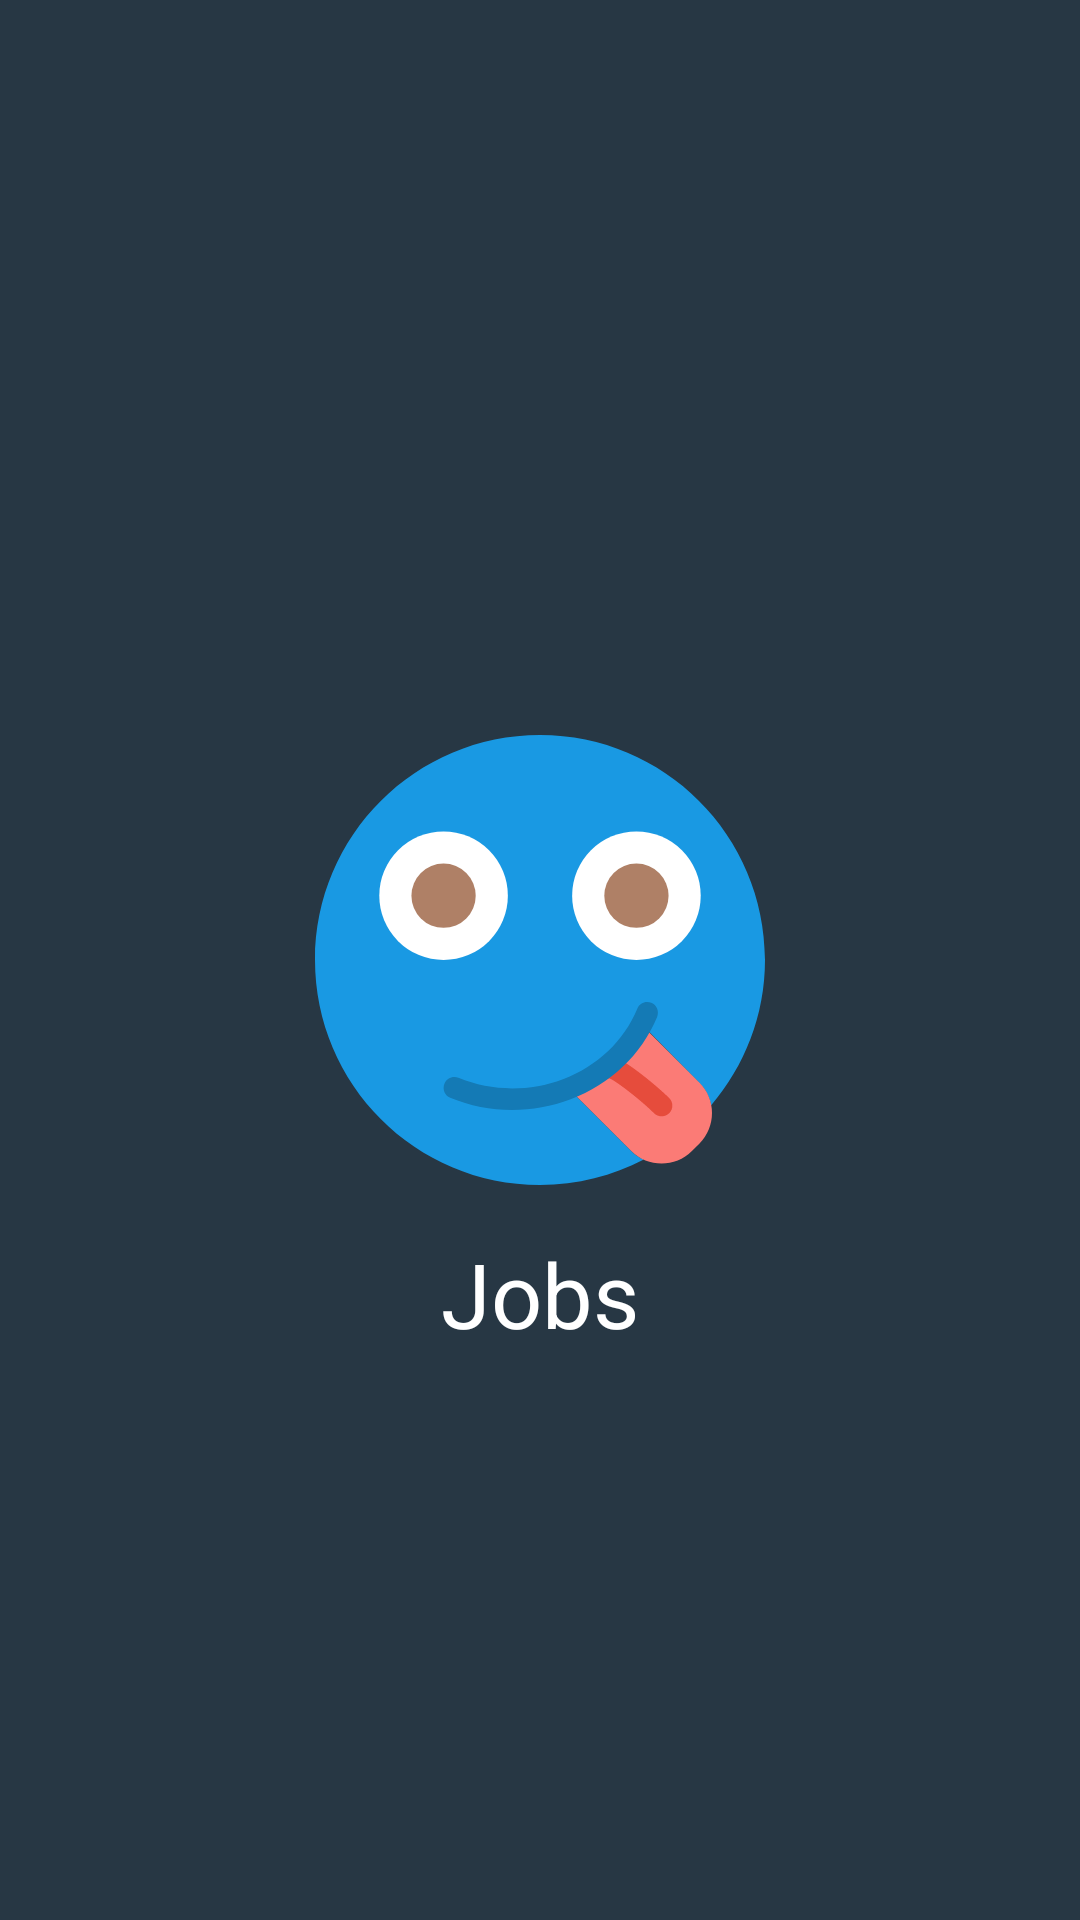

The Android layout XML behind this screen, and the referenced resources:
<!-- AndroidManifest.xml: application theme AppTheme -->
<!-- res/layout/activity_splash.xml -->
<?xml version="1.0" encoding="utf-8"?>
<RelativeLayout
    xmlns:android="http://schemas.android.com/apk/res/android"
    xmlns:tools="http://schemas.android.com/tools"
    android:layout_width="match_parent"
    android:layout_height="match_parent"
    android:background="@color/colorPrimary"
    tools:context="com.jobsapp.app.Splash">

    <ImageView
        android:id="@+id/imageView"
        android:layout_width="@dimen/splash_logo"
        android:layout_height="@dimen/splash_logo"
        android:layout_centerInParent="true"
        android:src="@drawable/ic_happy_face" />

    <TextView
        android:layout_width="match_parent"
        android:layout_height="wrap_content"
        android:layout_below="@+id/imageView"
        android:layout_margin="@dimen/activity_margin"
        android:gravity="center"
        android:text="@string/app_name"
        android:textAppearance="@style/TextAppearance.AppCompat.Large"
        android:textColor="@color/colorWhite"
        android:textSize="30sp" />


</RelativeLayout>
<!-- resources referenced by this layout -->
<resources>
  <color name="colorPrimary">#273744</color>
  <color name="colorWhite">#FFFFFF</color>
  <dimen name="activity_margin">16dp</dimen>
  <dimen name="splash_logo">150dp</dimen>
  <!-- drawable ic_happy_face (drawable) -->
  <vector android:height="24dp" android:viewportHeight="42.0"
      android:viewportWidth="42.0" android:width="24dp" xmlns:android="http://schemas.android.com/apk/res/android">
      <path android:fillColor="#1999E3" android:pathData="M29.52,38.83L24,33.32c0.46,-0.19 0.91,-0.41 1.34,-0.66l4.49,-4.49c0.21,-0.38 0.52,-0.74 0.69,-1.15l5.36,5.45c0.59,0.59 0.95,1.33 1.1,2.09C40.09,30.9 42,26.18 42,21C42,9.4 32.6,0 21,0S0,9.4 0,21c0,11.6 9.4,21 21,21c3.49,0 6.79,-0.86 9.69,-2.37C30.26,39.44 29.86,39.18 29.52,38.83z"/>
      <path android:fillColor="#FFFFFF" android:pathData="M12,15m-6,0a6,6 0,1 1,12 0a6,6 0,1 1,-12 0"/>
      <path android:fillColor="#FFFFFF" android:pathData="M30,15m-6,0a6,6 0,1 1,12 0a6,6 0,1 1,-12 0"/>
      <path android:fillColor="#FB7B76" android:pathData="M27.89,30.74c-1.1,1.1 -2.42,1.98 -3.89,2.57l5.52,5.52c1.56,1.56 4.1,1.56 5.66,0l0.71,-0.71c1.56,-1.56 1.56,-4.1 0,-5.66l-5.36,-5.36C29.93,28.52 28.96,29.68 27.89,30.74z"/>
      <path android:fillColor="#AF8066" android:pathData="M12,15m-3,0a3,3 0,1 1,6 0a3,3 0,1 1,-6 0"/>
      <path android:fillColor="#AF8066" android:pathData="M30,15m-3,0a3,3 0,1 1,6 0a3,3 0,1 1,-6 0"/>
      <path android:fillColor="#E64C3C" android:pathData="M30.18,31.44c-0.67,-0.5 -1.28,-0.93 -1.82,-1.18c-0.16,0.16 -0.31,0.33 -0.47,0.49c-0.37,0.37 -0.77,0.71 -1.19,1.02c0.22,0.22 0.52,0.31 0.8,0.28c0.74,0.34 2.99,2.1 4.14,3.25c0.19,0.19 0.45,0.29 0.71,0.29s0.51,-0.1 0.71,-0.29c0.39,-0.39 0.39,-1.02 0,-1.41C32.39,33.22 31.2,32.21 30.18,31.44z"/>
      <path android:fillColor="#147AB5" android:pathData="M18.39,34.99c-1.98,0 -3.95,-0.38 -5.77,-1.14c-0.51,-0.21 -0.75,-0.8 -0.54,-1.31c0.21,-0.51 0.8,-0.75 1.31,-0.54c3.05,1.27 6.61,1.31 9.75,0.12c3.22,-1.22 5.68,-3.56 6.94,-6.58c0.21,-0.51 0.8,-0.75 1.31,-0.54c0.51,0.21 0.75,0.8 0.54,1.31c-1.47,3.53 -4.34,6.26 -8.07,7.68C22.1,34.66 20.24,34.99 18.39,34.99z"/>
  </vector>
  <string name="app_name">Jobs</string>
  <style name="AppTheme" parent="Theme.AppCompat.Light.NoActionBar">
          
          <item name="colorPrimary">@color/colorPrimary</item>
          <item name="colorPrimaryDark">@color/colorPrimaryDark</item>
          <item name="colorAccent">@color/colorAccent</item>
          <item name="colorControlNormal">@color/colorWhite</item>
          <item name="colorControlActivated">@color/ediTextLineColor</item>
          <item name="colorControlHighlight">@color/ediTextLineColor</item>
      </style>
  <color name="colorPrimaryDark">#1F2C35</color>
  <color name="colorAccent">#FF4081</color>
  <color name="ediTextLineColor">#979797</color>
</resources>
